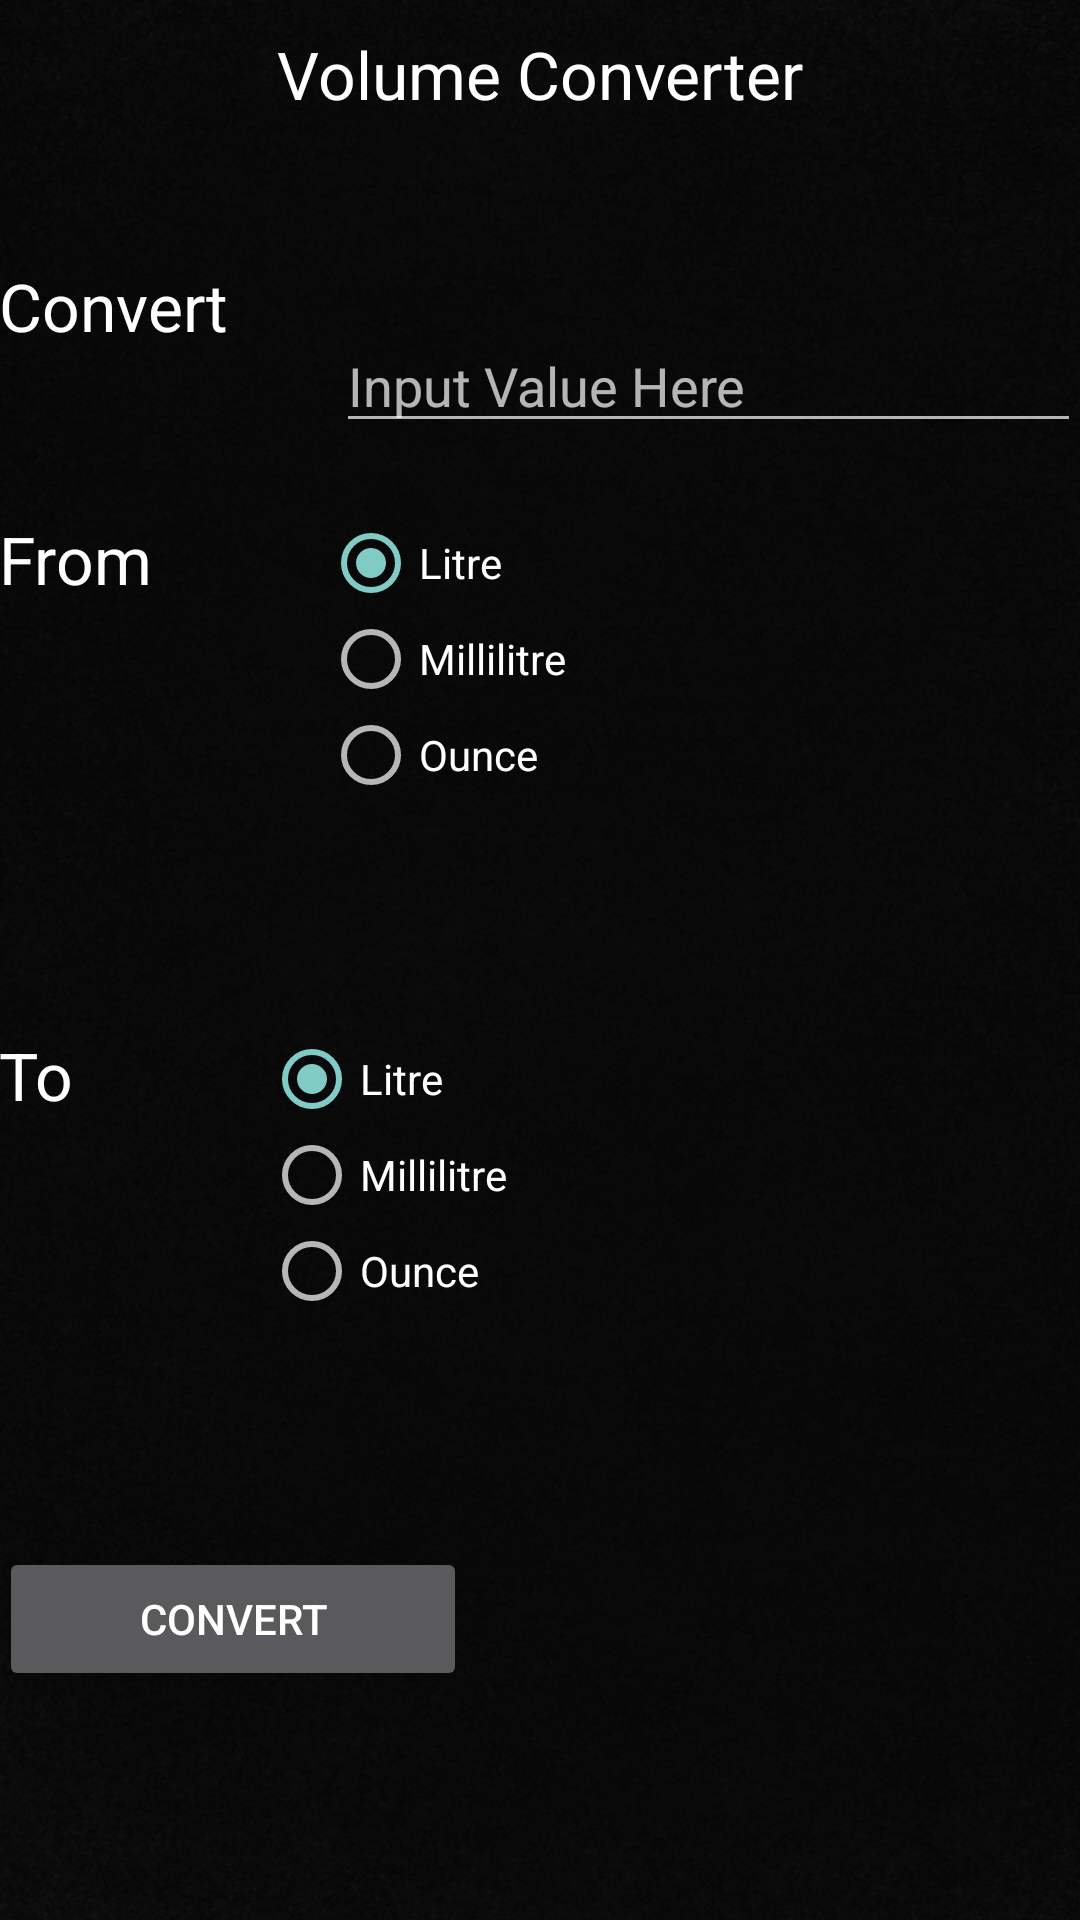

Here is an Android app screen rendered from its layout file. Give the layout XML and the strings, colors and styles it references.
<!-- AndroidManifest.xml: application theme AppTheme -->
<!-- res/layout/activity_ml_to_oz.xml -->
<RelativeLayout xmlns:android="http://schemas.android.com/apk/res/android"
    xmlns:tools="http://schemas.android.com/tools"
    android:layout_width="match_parent"
    android:layout_height="match_parent"
    android:paddingLeft="@dimen/activity_horizontal_margin"
    android:paddingRight="@dimen/activity_horizontal_margin"
    android:paddingTop="@dimen/activity_vertical_margin"
    android:paddingBottom="@dimen/activity_vertical_margin"
    android:background="@drawable/grunge_hdpi"
    tools:context="com.unitconverter.WelcomeScreen$PlaceholderFragment"
    >
    
    <LinearLayout
        android:orientation="vertical"
        android:layout_width="fill_parent"
        android:layout_height="fill_parent"
        android:layout_alignParentTop="true"
        android:layout_alignParentLeft="true"
        android:layout_alignParentStart="true"
        android:id="@+id/parentView"
        >
        
        <LinearLayout
            android:orientation="vertical"
            android:layout_width="fill_parent"
            android:layout_height="wrap_content"
            android:layout_weight="0.1"
            android:layout_alignParentTop="true"
            android:layout_alignParentLeft="true"
            android:layout_alignParentStart="true"
            android:paddingTop="5dp"
            android:paddingBottom="5dp"
            >

            <TextView
                android:layout_width="wrap_content"
                android:layout_height="wrap_content"
                android:paddingTop="5dp"
                android:textAppearance="?android:attr/textAppearanceLarge"
                android:text="@string/liquid"
                android:id="@+id/textView"
                android:layout_gravity="center"
                />
        </LinearLayout>
        
        <LinearLayout
            android:orientation="horizontal"
            android:layout_width="fill_parent"
            android:layout_height="wrap_content"
            android:layout_weight="0.1"
            android:layout_alignParentStart="true"
            android:paddingTop="5dp"
            android:paddingBottom="5dp"
            >
            <TextView
                android:layout_width="wrap_content"
                android:layout_height="wrap_content"
                android:layout_weight="0.25"
                android:textAppearance="?android:attr/textAppearanceLarge"
                android:text="@string/convert"
                />
            <EditText
                android:layout_width="wrap_content"
                android:layout_height="wrap_content"
                android:layout_weight="0.75"
                android:layout_gravity="center"
                android:inputType="numberSigned|numberDecimal"
                android:id="@+id/inputVal"
                android:hint="@string/inputTempHint"
                />
        </LinearLayout>
        
        <LinearLayout
            android:orientation="horizontal"
            android:layout_width="match_parent"
            android:layout_height="wrap_content"
            android:layout_weight="0.2"
            >

            <TextView
                android:layout_width="wrap_content"
                android:layout_height="wrap_content"
                android:textAppearance="?android:attr/textAppearanceLarge"
                android:text="@string/from"
                android:layout_weight="0.25"
                />
            <RadioGroup
                android:layout_width="wrap_content"
                android:layout_height="wrap_content"
                android:orientation="vertical"
                android:layout_weight="0.75"
                android:id="@+id/toGroup"
                >
                <RadioButton
                    android:layout_width="wrap_content"
                    android:layout_height="wrap_content"
                    android:text="@string/litre"
                    android:id="@+id/litre1"
                    android:checked="true"
                    />
                <RadioButton
                    android:layout_width="wrap_content"
                    android:layout_height="wrap_content"
                    android:text="@string/millilitre"
                    android:id="@+id/milliltre1"
                    />
                <RadioButton
                    android:layout_width="wrap_content"
                    android:layout_height="wrap_content"
                    android:text="@string/ounce"
                    android:id="@+id/ounce1"
                    />
            </RadioGroup>
        </LinearLayout>
        
        <LinearLayout
            android:orientation="horizontal"
            android:layout_width="match_parent"
            android:layout_height="wrap_content"
            android:layout_weight="0.2"
            >

            <TextView
                android:layout_width="wrap_content"
                android:layout_height="wrap_content"
                android:textAppearance="?android:attr/textAppearanceLarge"
                android:text="@string/to"
                android:layout_weight="0.25"
                />
            <RadioGroup
                android:layout_width="wrap_content"
                android:layout_height="wrap_content"
                android:orientation="vertical"
                android:layout_weight="0.75"
                android:id="@+id/fromGroup"
                >
                <RadioButton
                    android:layout_width="wrap_content"
                    android:layout_height="wrap_content"
                    android:text="@string/litre"
                    android:id="@+id/litre2"
                    android:checked="true"
                    />
                <RadioButton
                    android:layout_width="wrap_content"
                    android:layout_height="wrap_content"
                    android:text="@string/millilitre"
                    android:id="@+id/milliltre2"
                    />
                <RadioButton
                    android:layout_width="wrap_content"
                    android:layout_height="wrap_content"
                    android:text="@string/ounce"
                    android:id="@+id/ounce2"
                    />
            </RadioGroup>
        </LinearLayout>
        
        <LinearLayout
            android:layout_width="match_parent"
            android:layout_height="wrap_content"
            android:orientation="horizontal"
            android:layout_weight="0.2"
            >

            <Button
                android:layout_width="wrap_content"
                android:layout_height="wrap_content"
                android:onClick="convert"
                android:id="@+id/converButton"
                android:text="@string/convertButton"
                android:layout_weight="0.2"/>

            <View
                android:layout_width="0px"
                android:layout_height="match_parent"
                android:layout_weight="0.2"/>
            <TextView
                android:layout_width="wrap_content"
                android:layout_height="wrap_content"
                android:textAppearance="?android:attr/textAppearanceLarge"
                android:id="@+id/answer"
                android:layout_weight="0.2"
                />
            <View
                android:layout_width="0px"
                android:layout_height="match_parent"
                android:layout_weight="0.2"/>

        </LinearLayout>



    </LinearLayout>
</RelativeLayout>
<!-- resources referenced by this layout -->
<resources>
  <!-- drawable grunge_hdpi: png bitmap (drawable-hdpi, 699309 bytes) -->
  <string name="convert">Convert</string>
  <string name="convertButton"> Convert </string>
  <string name="from">From</string>
  <string name="inputTempHint">Input Value Here</string>
  <string name="liquid">Volume Converter</string>
  <string name="litre">Litre</string>
  <string name="millilitre">Millilitre</string>
  <string name="ounce">Ounce</string>
  <string name="to">To</string>
  <style name="AppTheme" parent="Theme.AppCompat">
          
      </style>
</resources>
